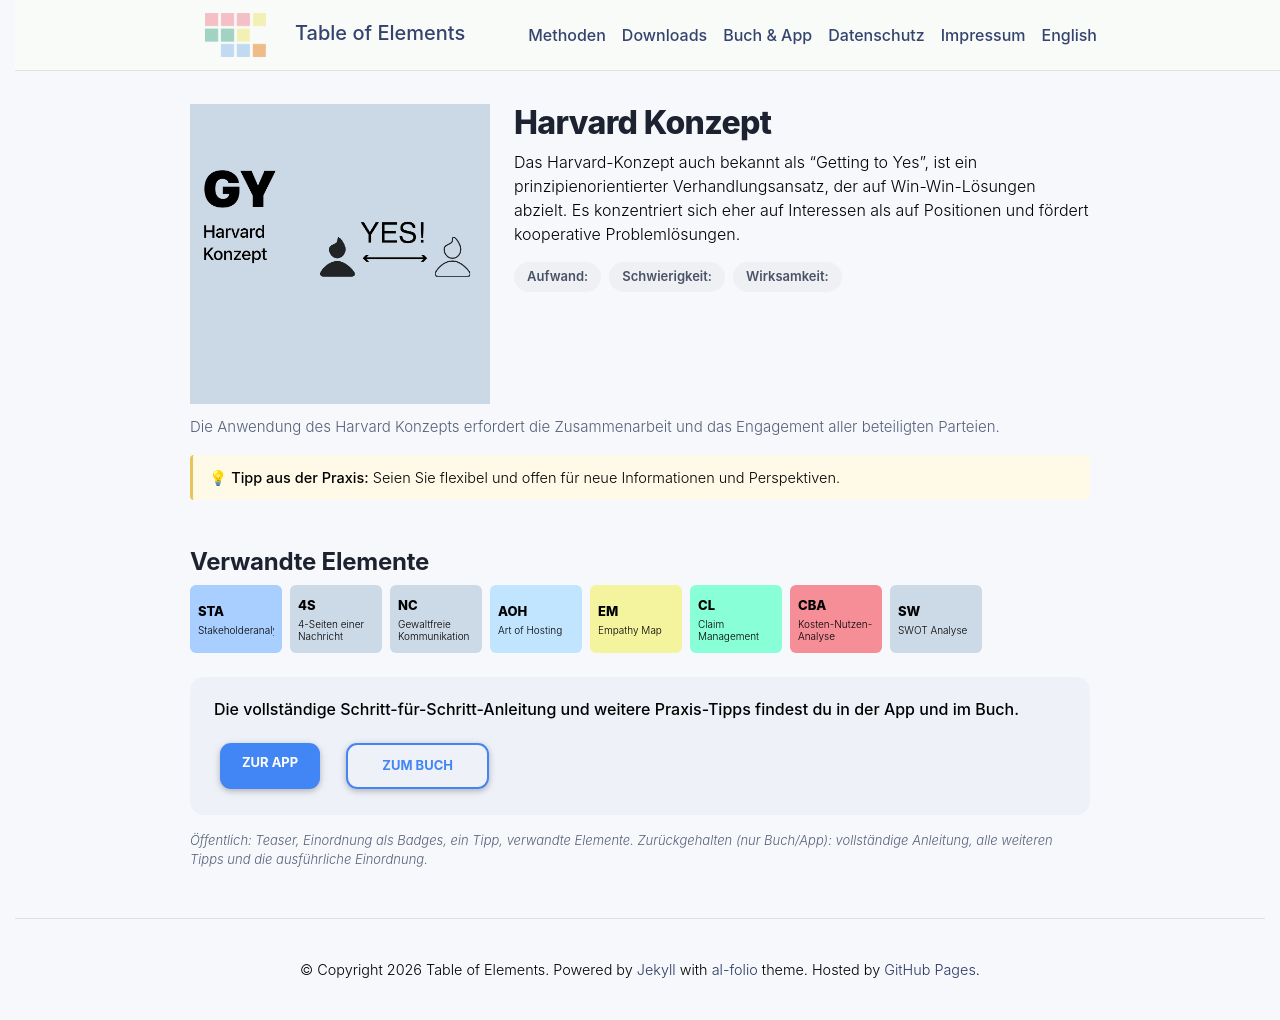

repository: table-of-elements/table-of-elements.github.io · page: de/elements/GY/index.html · generator: jekyll

---
lang: de
layout: default
permalink: /de/elements/GY/
subtitle: "Harvard Konzept"
title: "GY | Harvard Konzept"
description: "Das Harvard-Konzept auch bekannt als 'Getting to Yes', ist ein prinzipienorientierter Verhandlungsansatz, der auf Win-Win-Lösungen abzielt. Es konzentriert sich eher auf Interessen als auf Positionen und fördert kooperative Problemlösungen."
og_image: /assets/img/elements/de/GY.og.png
---

{% include figure.liquid loading="eager" path="assets/img/elements/de/GY.card.png" class="img-fluid" width="300" height="300" alt="GY | Harvard Konzept" %}

# Harvard Konzept

Das Harvard-Konzept auch bekannt als "Getting to Yes", ist ein prinzipienorientierter Verhandlungsansatz, der auf Win-Win-Lösungen abzielt. Es konzentriert sich eher auf Interessen als auf Positionen und fördert kooperative Problemlösungen.
